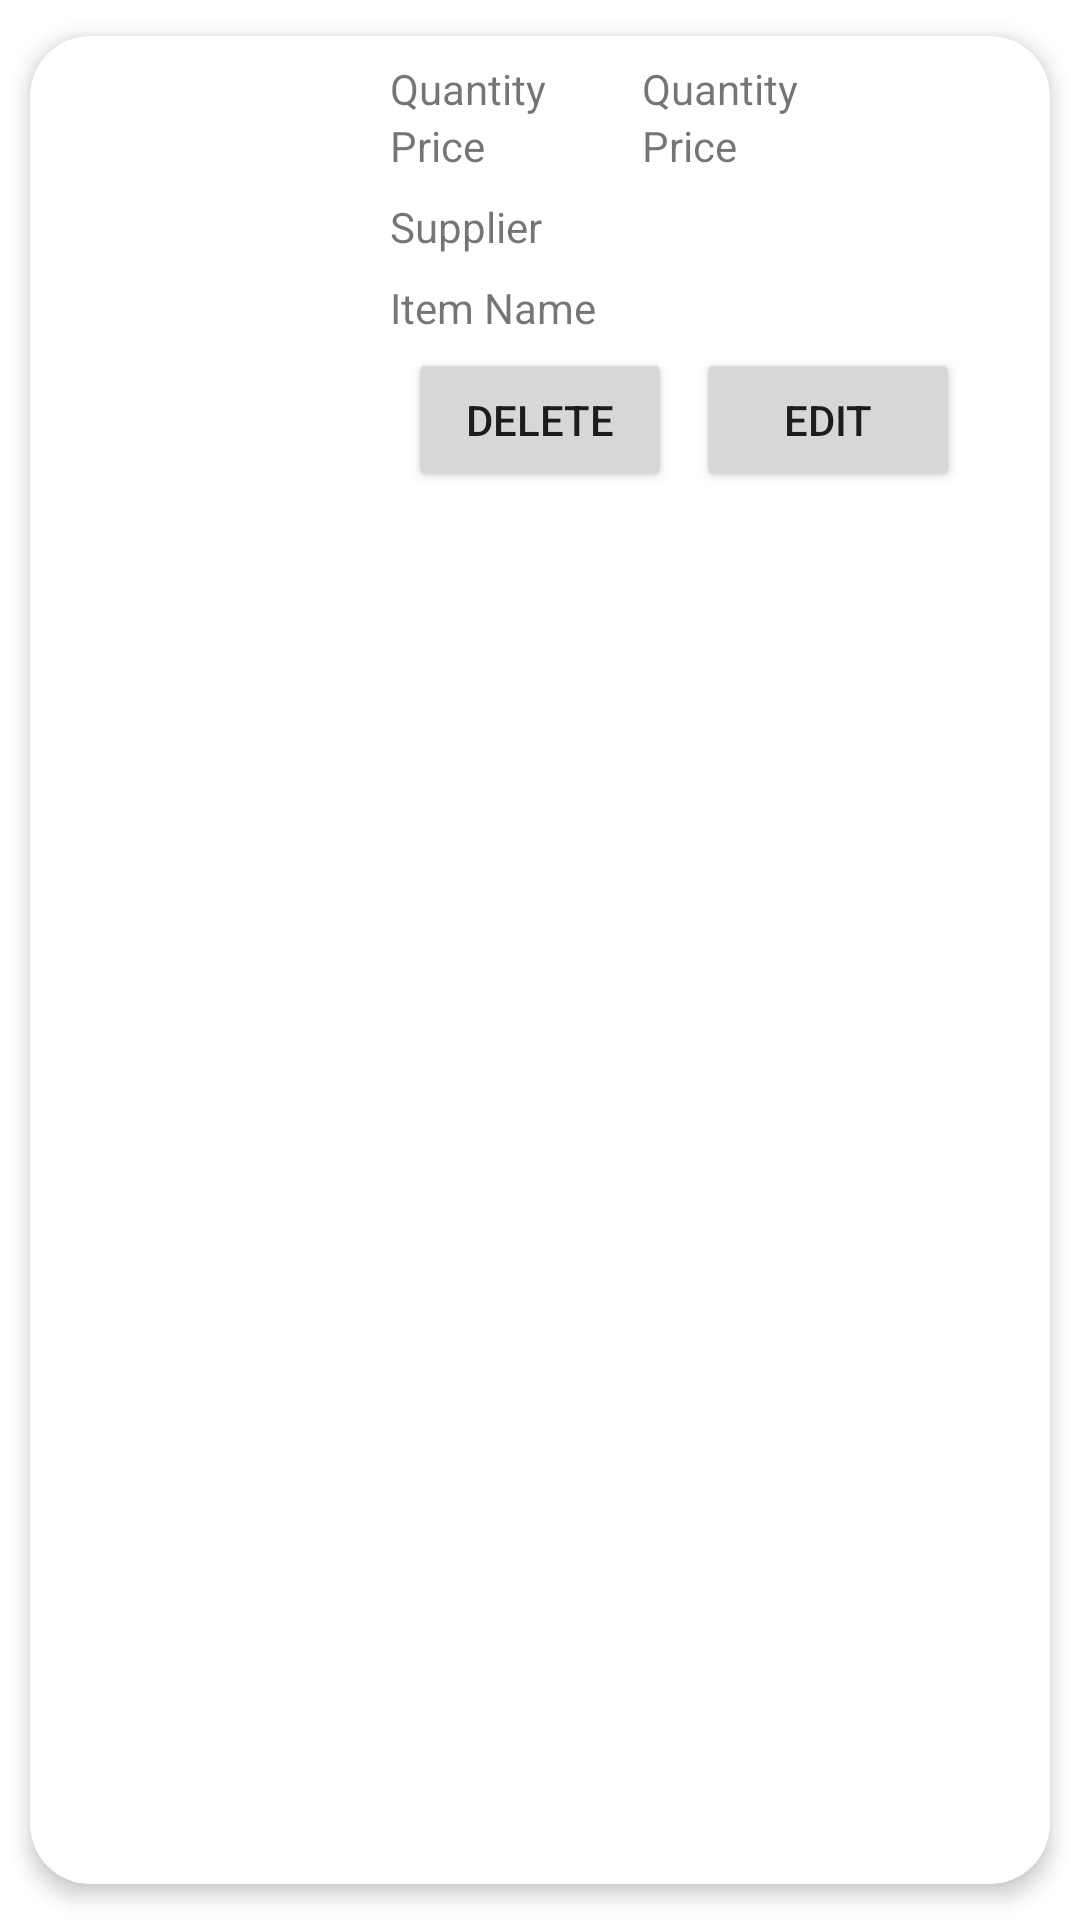

Write the Android layout XML for this screen, with the resource values it uses.
<!-- AndroidManifest.xml: application theme Theme.ValueInvesting -->
<!-- res/layout/lrscardpurchases.xml -->
<?xml version="1.0" encoding="utf-8"?>
<androidx.cardview.widget.CardView xmlns:android="http://schemas.android.com/apk/res/android"
    xmlns:app="http://schemas.android.com/apk/res-auto"
    android:id="@+id/cvPurchases"
    android:layout_width="match_parent"
    android:layout_height="wrap_content"
    android:animateLayoutChanges="true"
    app:cardCornerRadius="20dp"
    app:cardElevation="4dp"
    app:cardUseCompatPadding="true">

    <LinearLayout
        android:layout_width="match_parent"
        android:layout_height="match_parent"
        android:animateLayoutChanges="true"
        android:orientation="vertical">

        <RelativeLayout
            android:layout_width="match_parent"
            android:layout_height="match_parent"
            android:orientation="horizontal"
            android:padding="6dp">

            <Button
                android:id="@+id/btnDeletePurchasesSales"
                android:layout_width="wrap_content"
                android:layout_height="wrap_content"
                android:text="Delete"
                android:layout_centerInParent="true"
                android:layout_marginTop="4dp"
                android:layout_below="@+id/txtCardPitemName"
                />

            <Button
                android:id="@+id/btnEditPurchasesSales"
                android:layout_width="wrap_content"
                android:layout_height="wrap_content"
                android:layout_below="@+id/txtCardPitemName"
                android:layout_marginStart="8dp"
                android:layout_marginLeft="16dp"
                android:layout_marginTop="4dp"
                android:layout_toRightOf="@+id/btnDeletePurchasesSales"
                android:text="Edit" />

            <TextView
                android:id="@+id/txtCardPSupplierName"
                android:layout_width="match_parent"
                android:layout_height="wrap_content"
                android:layout_alignParentTop="false"
                android:layout_marginStart="8dp"
                android:layout_marginTop="8dp"
                android:layout_below="@id/llLabels"
                android:orientation="vertical"
                android:layout_marginLeft="8dp"
                android:layout_toRightOf="@+id/ivItemCardP"
                android:text="Supplier" />

            <ImageView
                android:id="@+id/ivItemCardP"
                android:layout_width="100dp"
                android:layout_height="80dp"
                android:layout_alignParentStart="true"
                android:layout_alignParentLeft="true"
                android:layout_gravity="center"
                android:layout_marginStart="6dp"
                android:layout_marginLeft="6dp"
                android:paddingLeft="14dp"
                android:paddingRight="14dp"
                app:srcCompat="@drawable/viewpurchases" />

            <TextView
                android:id="@+id/txtCardPitemName"
                android:layout_width="match_parent"
                android:layout_height="wrap_content"
                android:text="Item Name"
                android:layout_alignParentTop="false"
                android:layout_marginStart="8dp"
                android:layout_marginTop="8dp"
                android:layout_below="@id/txtCardPSupplierName"
                android:orientation="vertical"
                android:layout_marginLeft="8dp"
                android:layout_toRightOf="@+id/ivItemCardP"/>


            <LinearLayout
                android:id="@+id/llValues"
                android:layout_width="wrap_content"
                android:layout_height="wrap_content"
                android:layout_alignParentTop="true"
                android:layout_marginStart="32dp"
                android:layout_marginLeft="32dp"
                android:layout_marginTop="2dp"
                android:layout_toEndOf="@id/llLabels"
                android:layout_toRightOf="@+id/llLabels"
                android:orientation="vertical">

                <TextView
                    android:id="@+id/txtCardPQuantity"
                    android:layout_width="match_parent"
                    android:layout_height="wrap_content"
                    android:text="Quantity" />

                <TextView
                    android:id="@+id/txtCardPprice"
                    android:layout_width="match_parent"
                    android:layout_height="wrap_content"
                    android:text="Price" />
            </LinearLayout>

            <LinearLayout
                android:id="@+id/llLabels"
                android:layout_width="wrap_content"
                android:layout_height="wrap_content"
                android:layout_alignParentTop="true"
                android:layout_marginStart="8dp"
                android:layout_marginLeft="8dp"
                android:layout_marginTop="2dp"
                android:layout_toEndOf="@id/ivItemCardP"
                android:layout_toRightOf="@+id/ivItemCardP"
                android:orientation="vertical">

                <TextView
                    android:id="@+id/lblCardPQuantity"
                    android:layout_width="match_parent"
                    android:layout_height="wrap_content"
                    android:text="Quantity" />

                <TextView
                    android:id="@+id/lblCardPPrice"
                    android:layout_width="match_parent"
                    android:layout_height="wrap_content"
                    android:text="Price" />
            </LinearLayout>
        </RelativeLayout>
    </LinearLayout>
</androidx.cardview.widget.CardView>
<!-- resources referenced by this layout -->
<resources>
  <style name="Theme.ValueInvesting" parent="Theme.MaterialComponents.DayNight.NoActionBar">
          
          <item name="colorPrimary">@color/purple_500</item>
          <item name="colorPrimaryVariant">@color/purple_700</item>
          <item name="colorOnPrimary">@color/white</item>
          
          <item name="colorSecondary">@color/teal_200</item>
          <item name="colorSecondaryVariant">@color/teal_700</item>
          <item name="colorOnSecondary">@color/black</item>
          
          <item name="android:statusBarColor">@android:color/transparent</item>
          
      </style>
  <color name="purple_500">#5DCCED</color>
  <color name="purple_700">#ABDBF1</color>
  <color name="white">#FFFFFFFF</color>
  <color name="teal_200">#FF03DAC5</color>
  <color name="teal_700">#FF018786</color>
  <color name="black">#FF000000</color>
</resources>
